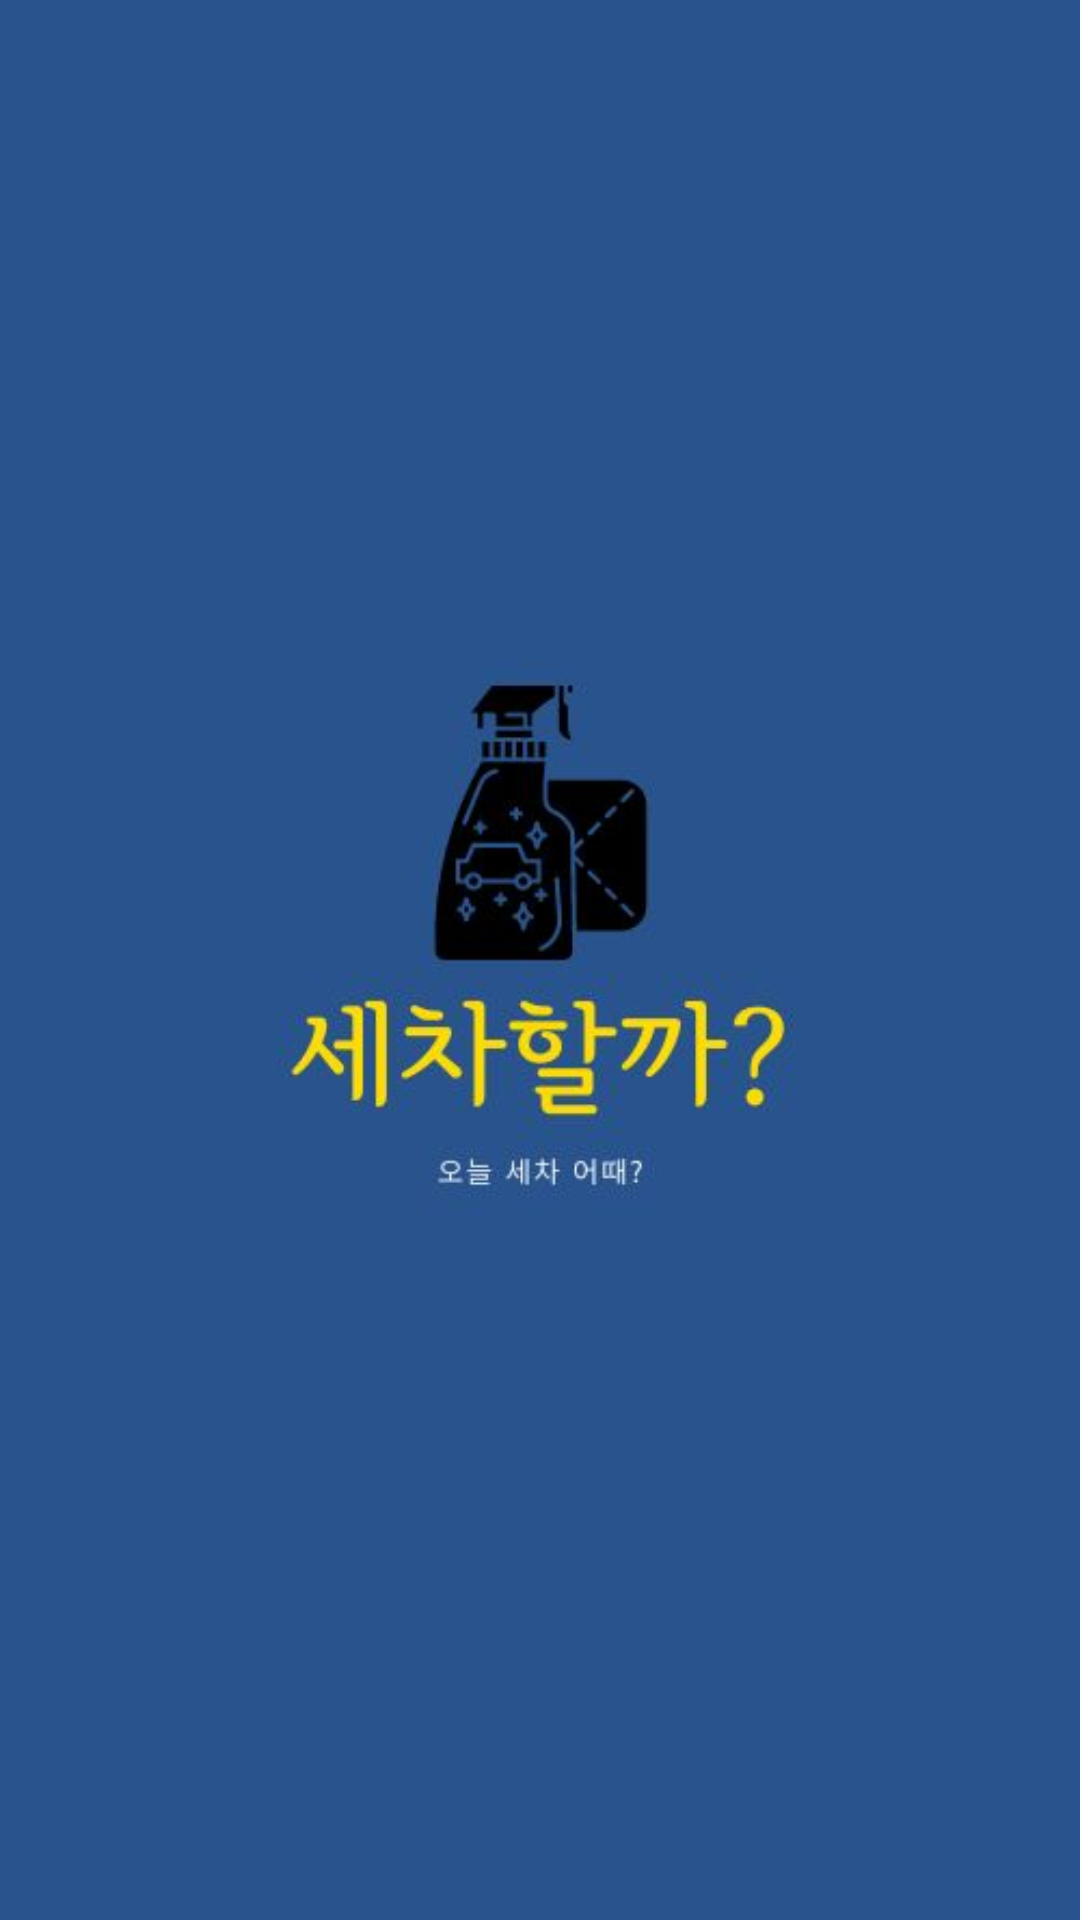

The Android layout XML behind this screen, and the referenced resources:
<!-- AndroidManifest.xml: application theme Theme.Toyproject_Carwash -->
<!-- res/layout/activity_intro.xml -->
<?xml version="1.0" encoding="utf-8"?>
<androidx.constraintlayout.widget.ConstraintLayout xmlns:android="http://schemas.android.com/apk/res/android"
    xmlns:app="http://schemas.android.com/apk/res-auto"
    xmlns:tools="http://schemas.android.com/tools"
    android:layout_width="match_parent"
    android:layout_height="match_parent"
    android:background="#29538C"
    tools:context=".intro">

    <ImageView
        android:id="@+id/imageView"
        android:layout_width="match_parent"
        android:layout_height="wrap_content"
        app:layout_constraintBottom_toBottomOf="parent"
        app:layout_constraintEnd_toEndOf="parent"
        app:layout_constraintStart_toStartOf="parent"
        app:layout_constraintTop_toTopOf="parent"
        app:srcCompat="@drawable/carwashintro" />
</androidx.constraintlayout.widget.ConstraintLayout>
<!-- resources referenced by this layout -->
<resources>
  <!-- drawable carwashintro: jpg bitmap (drawable, 14282 bytes) -->
  <style name="Theme.Toyproject_Carwash" parent="Theme.MaterialComponents.DayNight.DarkActionBar">
          
          <item name="colorPrimary">@color/purple_500</item>
          <item name="colorPrimaryVariant">@color/purple_700</item>
          <item name="colorOnPrimary">@color/white</item>
          
          <item name="colorSecondary">@color/teal_200</item>
          <item name="colorSecondaryVariant">@color/teal_700</item>
          <item name="colorOnSecondary">@color/black</item>
          
          <item name="android:statusBarColor">?attr/colorPrimaryVariant</item>
          
      </style>
  <!-- not gathered from this repository: default colours our renderer supplied (Android Studio template values) -->
  <color name="purple_500">#FF6200EE</color>
  <color name="purple_700">#FF3700B3</color>
  <color name="teal_200">#FF03DAC5</color>
  <color name="teal_700">#FF018786</color>
  <color name="black">#FF000000</color>
  <color name="white">#FFFFFFFF</color>
</resources>
